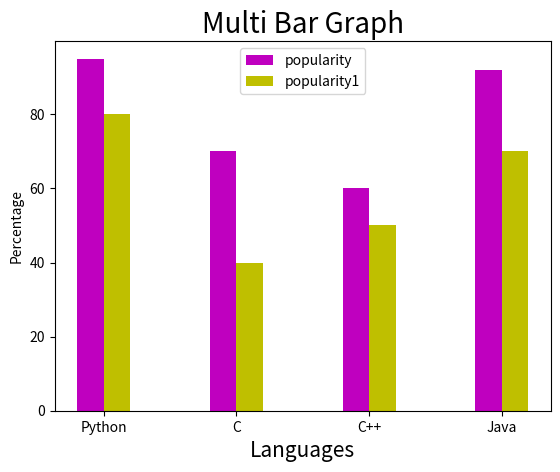

Source code (Python):
# -*- coding: utf-8 -*-
"""Multi_Bar_Plot.ipynb

Automatically generated by Colaboratory.

Original file is located at
    https://colab.research.google.com/<link-removed>
"""

import numpy as np
import matplotlib.pyplot as plt

"""**Multi-Bar Graph**"""

x=["Python","C","C++","Java"]
y=[95,70,60,92]
z=[80,40,50,70]

width=0.2
p=np.arange(len(x))
p1=[j+width for j in p ]

plt.xlabel("Languages",fontsize=15)
plt.ylabel("Percentage",fontsize=10)
plt.title("Multi Bar Graph",fontsize=20)

plt.bar(p,y,width,color='m',label="popularity")
plt.bar(p1,z,width,color='y',label="popularity1")
plt.xticks(p+width/2,x)

plt.legend(loc="upper center")
plt.show()